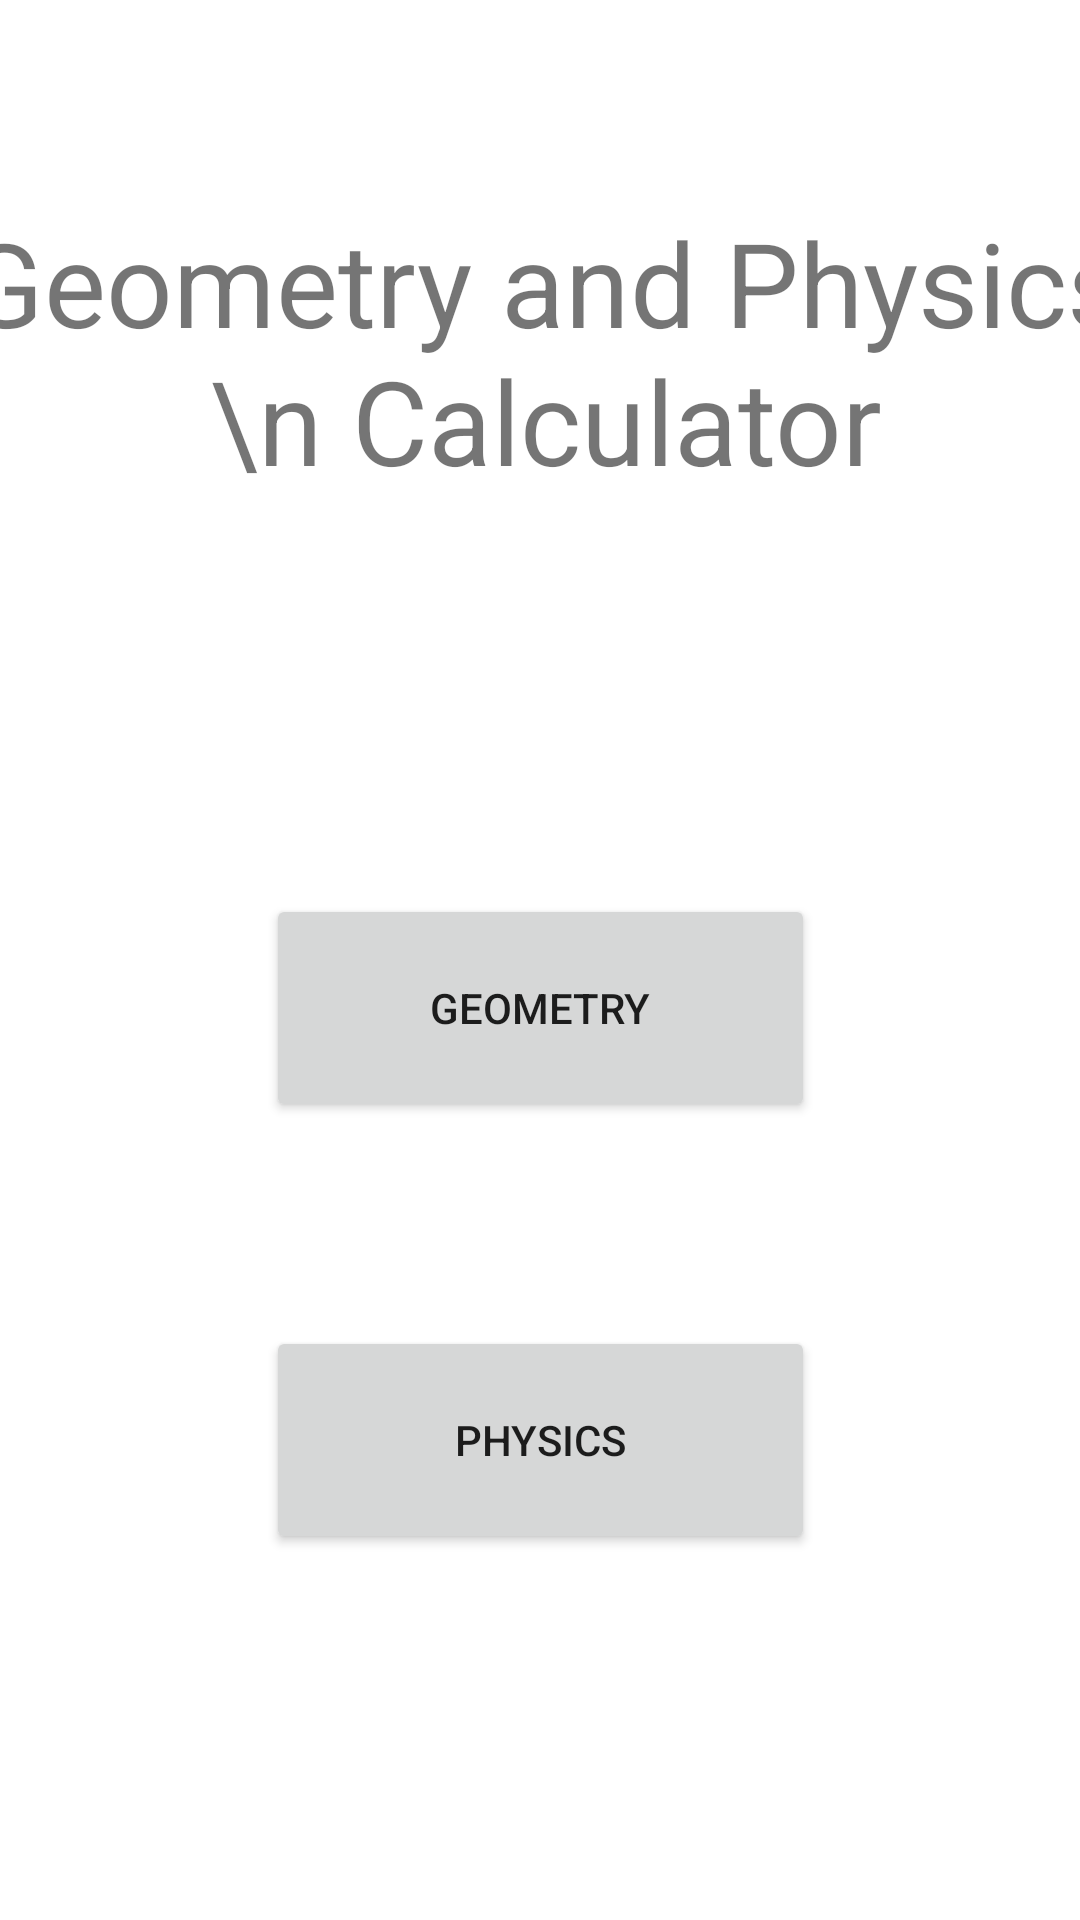

Produce the Android XML layout that renders to this screen, including the resource entries it uses.
<!-- AndroidManifest.xml: application theme Theme.Fuego_PhysicsCalculator -->
<!-- res/layout/activity_geometry.xml -->
<?xml version="1.0" encoding="utf-8"?>
<androidx.constraintlayout.widget.ConstraintLayout xmlns:android="http://schemas.android.com/apk/res/android"
    xmlns:app="http://schemas.android.com/apk/res-auto"
    xmlns:tools="http://schemas.android.com/tools"
    android:layout_width="match_parent"
    android:layout_height="match_parent"
    tools:context=".View.TitleScreen">

    <TextView
        android:id="@+id/textView"
        android:layout_width="394dp"
        android:layout_height="106dp"
        android:layout_marginTop="68dp"
        android:text="Geometry and Physics \n Calculator"
        android:textAlignment="center"
        android:textSize="39sp"
        app:layout_constraintEnd_toEndOf="parent"
        app:layout_constraintHorizontal_bias="0.47"
        app:layout_constraintStart_toStartOf="parent"
        app:layout_constraintTop_toTopOf="parent" />

    <Button
        android:id="@+id/button"
        android:layout_width="183dp"
        android:layout_height="76dp"
        android:layout_marginTop="124dp"
        android:onClick="goToGeometry"
        android:text="Geometry"
        app:layout_constraintEnd_toEndOf="parent"
        app:layout_constraintStart_toStartOf="parent"
        app:layout_constraintTop_toBottomOf="@+id/textView" />

    <Button
        android:id="@+id/button2"
        android:layout_width="183dp"
        android:layout_height="76dp"
        android:layout_marginTop="268dp"
        android:onClick="goToPhysics"
        android:text="Physics"
        app:layout_constraintEnd_toEndOf="parent"
        app:layout_constraintStart_toStartOf="parent"
        app:layout_constraintTop_toBottomOf="@+id/textView" />
</androidx.constraintlayout.widget.ConstraintLayout>
<!-- resources referenced by this layout -->
<resources>
  <style name="Theme.Fuego_PhysicsCalculator" parent="Theme.MaterialComponents.DayNight.DarkActionBar">
          
          <item name="colorPrimary">@color/purple_500</item>
          <item name="colorPrimaryVariant">@color/purple_700</item>
          <item name="colorOnPrimary">@color/white</item>
          
          <item name="colorSecondary">@color/teal_200</item>
          <item name="colorSecondaryVariant">@color/teal_700</item>
          <item name="colorOnSecondary">@color/black</item>
          
          <item name="android:statusBarColor" tools:targetApi="l">?attr/colorPrimaryVariant</item>
          
      </style>
  <!-- not gathered from this repository: default colours our renderer supplied (Android Studio template values) -->
  <color name="purple_500">#FF6200EE</color>
  <color name="purple_700">#FF3700B3</color>
  <color name="teal_200">#FF03DAC5</color>
  <color name="teal_700">#FF018786</color>
  <color name="black">#FF000000</color>
  <color name="white">#FFFFFFFF</color>
</resources>
